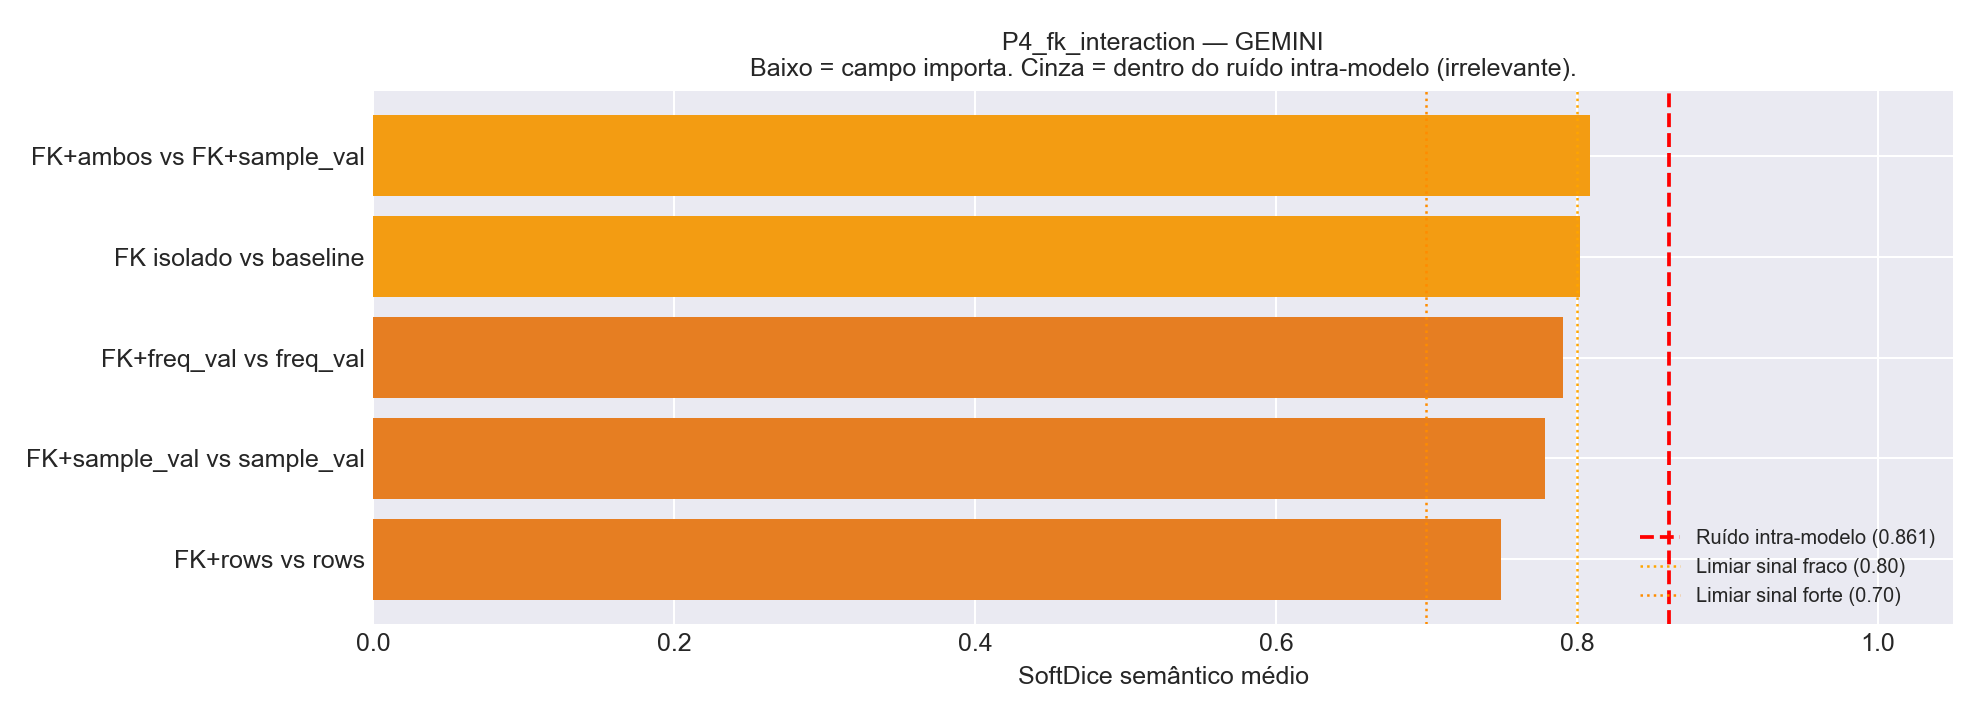

Values plotted in this chart, from the file beside it:
Comparacao, Variante_A, Variante_B, N_Tabelas, HardDice_mean, SoftDice_mean, SoftDice_std, TokensIn_A, TokensIn_B, Delta_TokensIn
FK+ambos vs FK+sample_val, v10_fk_plus_sample_and_frequent, v08_fk_plus_sample_values, 24, 0.4167, 0.8086, 0.1395, 83443, 65016, 18427
FK isolado vs baseline, v02_plus_fk, v00_baseline, 24, 0.3833, 0.8022, 0.1125, 27156, 23246, 3910
FK+freq_val vs freq_val, v09_fk_plus_frequent_values, v06_plus_frequent_values, 24, 0.4375, 0.7904, 0.1571, 46805, 42895, 3910
FK+sample_val vs sample_val, v08_fk_plus_sample_values, v05_plus_sample_values, 24, 0.375, 0.7788, 0.1492, 65016, 61106, 3910
FK+rows vs rows, v11_fk_plus_sample_rows, v07_plus_sample_rows, 24, 0.35, 0.7497, 0.1573, 41232, 37322, 3910
